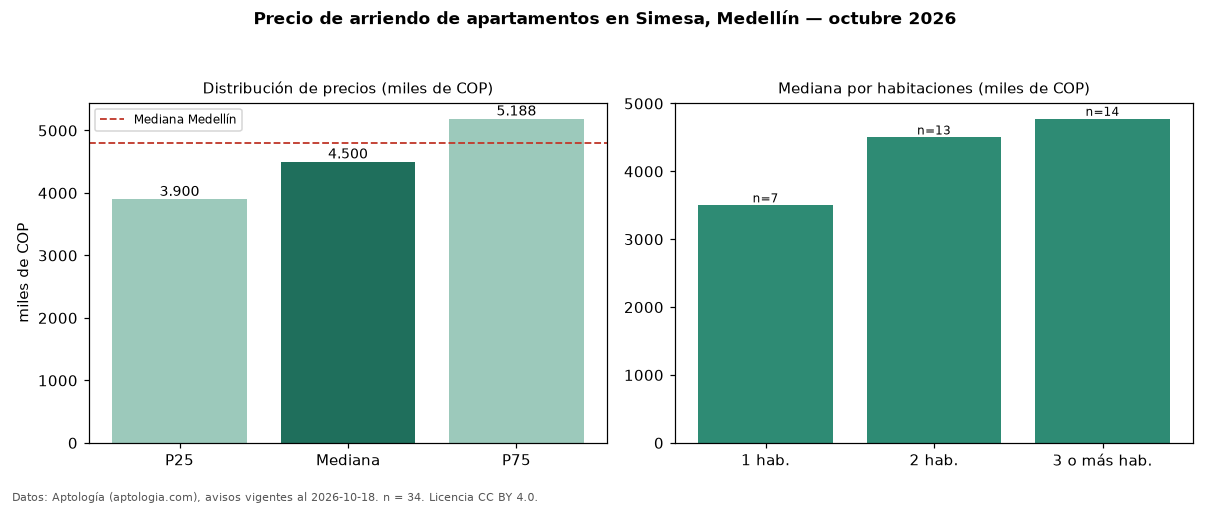

Values plotted in this chart, from the file beside it:
seccion, metrica, valor, moneda, n
precio, p25, 3900000, COP, 34
precio, mediana, 4500000, COP, 34
precio, p75, 5187500, COP, 34
precio, minimo, 3200000, COP, 34
precio, maximo, 7500000, COP, 34
m2, mediana_precio_m2, 59438, COP, 34
m2, area_mediana_m2, 76.0, m2, 34
banos, mediana_banos, 2.0, , 
parqueadero, pct_con_parqueadero, 100.0, %, 34
estrato, estrato_mas_frecuente, 5, , 34
habitaciones, 1, 3500000, COP, 7
habitaciones, 2, 4500000, COP, 13
habitaciones, 3+, 4775000, COP, 14
ciudad, mediana_ciudad_referencia, 4800000, COP, 
ciudad, mediana_m2_ciudad, 49206, COP, 
fuente, fecha_datos, 2026-10-18, , 
fuente, atribucion, https://www.aptologia.com/arriendo/medel…, , 
fuente, licencia, CC BY 4.0, , 
